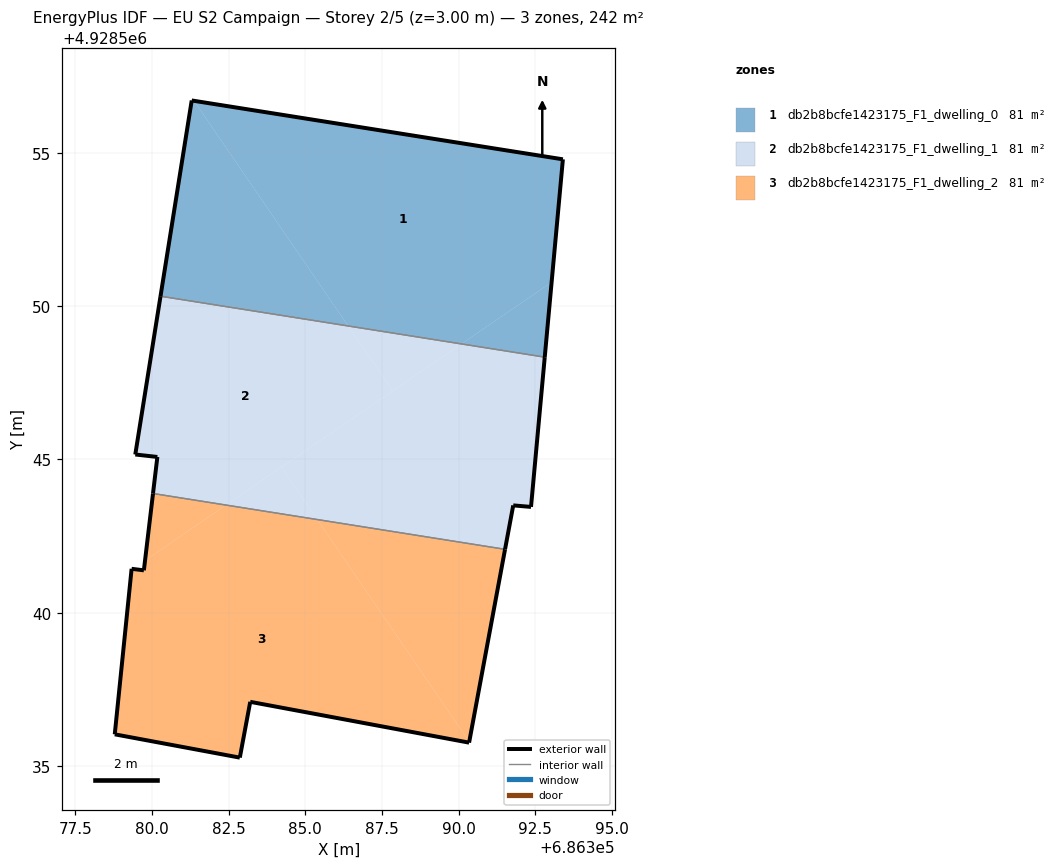
=== STOREY PLAN SPEC (per zone: floor XY polygon, exterior-wall plan segments, windows/doors) ===
zone 1: db2b8bcfe1423175_F1_dwelling_0  (80.7 m²)
  floor: (686393.04, 4928550.78) (686393.40, 4928554.79) (686381.37, 4928556.70) (686386.40, 4928549.36) (686390.09, 4928548.77)
  floor: (686392.81, 4928548.34) (686393.04, 4928550.78) (686390.09, 4928548.77)
  floor: (686386.40, 4928549.36) (686381.37, 4928556.70) (686381.30, 4928556.71) (686380.28, 4928550.33)
  exterior wall: (686380.28, 4928550.33) – (686381.30, 4928556.71)  [6.5 m]
  exterior wall: (686381.30, 4928556.71) – (686393.40, 4928554.79)  [12.3 m]
  exterior wall: (686393.40, 4928554.79) – (686392.81, 4928548.34)  [6.5 m]
  interior walls: 1
zone 2: db2b8bcfe1423175_F1_dwelling_1  (80.7 m²)
  floor: (686387.85, 4928547.23) (686386.40, 4928549.36) (686380.28, 4928550.33) (686379.45, 4928545.16) (686380.17, 4928545.08) (686380.03, 4928543.89) (686382.41, 4928543.51)
  floor: (686390.09, 4928548.77) (686386.40, 4928549.36) (686387.85, 4928547.23)
  floor: (686391.52, 4928542.07) (686391.78, 4928543.50) (686392.36, 4928543.45) (686392.81, 4928548.34) (686390.09, 4928548.77) (686384.22, 4928544.75) (686385.39, 4928543.04)
  floor: (686385.39, 4928543.04) (686384.22, 4928544.75) (686382.41, 4928543.51)
  exterior wall: (686392.81, 4928548.34) – (686392.36, 4928543.45)  [4.9 m]
  exterior wall: (686392.36, 4928543.45) – (686391.78, 4928543.50)  [0.6 m]
  exterior wall: (686391.78, 4928543.50) – (686391.52, 4928542.07)  [1.5 m]
  exterior wall: (686380.03, 4928543.89) – (686380.17, 4928545.08)  [1.2 m]
  exterior wall: (686380.17, 4928545.08) – (686379.45, 4928545.16)  [0.7 m]
  exterior wall: (686379.45, 4928545.16) – (686380.28, 4928550.33)  [5.2 m]
  interior walls: 2
zone 3: db2b8bcfe1423175_F1_dwelling_2  (80.7 m²)
  floor: (686390.35, 4928535.79) (686391.52, 4928542.07) (686385.39, 4928543.04)
  floor: (686390.34, 4928535.76) (686390.35, 4928535.79) (686385.39, 4928543.04) (686382.41, 4928543.51) (686379.77, 4928541.71) (686379.73, 4928541.38) (686379.33, 4928541.43) (686379.33, 4928541.40) (686378.78, 4928536.03) (686382.86, 4928535.27) (686383.20, 4928537.09)
  floor: (686382.41, 4928543.51) (686380.03, 4928543.89) (686379.77, 4928541.71)
  exterior wall: (686390.34, 4928535.76) – (686383.20, 4928537.09)  [7.3 m]
  exterior wall: (686383.20, 4928537.09) – (686382.86, 4928535.27)  [1.9 m]
  exterior wall: (686382.86, 4928535.27) – (686378.78, 4928536.03)  [4.2 m]
  exterior wall: (686378.78, 4928536.03) – (686379.33, 4928541.43)  [5.4 m]
  exterior wall: (686379.33, 4928541.43) – (686379.73, 4928541.38)  [0.4 m]
  exterior wall: (686379.73, 4928541.38) – (686380.03, 4928543.89)  [2.5 m]
  exterior wall: (686391.52, 4928542.07) – (686390.34, 4928535.76)  [6.4 m]
  interior walls: 1

=== DERIVED (storey summary) ===
Building: EU S2 Campaign
Storey: 2 of 5  (floor level z = 3.00 m)
Storey gross floor area: 242.0 m²
Zones on this storey: 3
  - db2b8bcfe1423175_F1_dwelling_0: floor 80.7 m²; exterior wall 25.2 m (75.6 m²); WWR 0.0%
  - db2b8bcfe1423175_F1_dwelling_1: floor 80.7 m²; exterior wall 14.1 m (42.3 m²); WWR 0.0%
  - db2b8bcfe1423175_F1_dwelling_2: floor 80.7 m²; exterior wall 28.0 m (84.1 m²); WWR 0.0%
Zone adjacency (shared interzone walls):
  - db2b8bcfe1423175_F1_dwelling_0 ↔ db2b8bcfe1423175_F1_dwelling_1
  - db2b8bcfe1423175_F1_dwelling_1 ↔ db2b8bcfe1423175_F1_dwelling_2